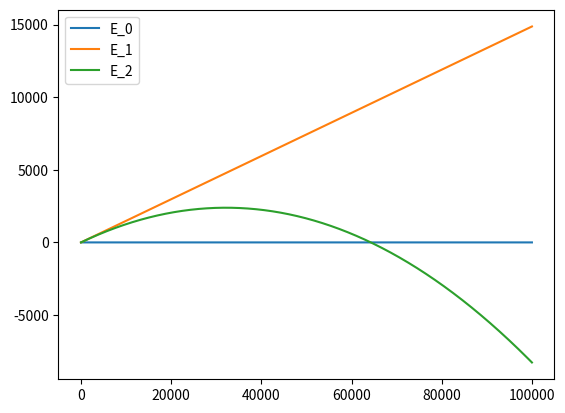

The matplotlib source for this figure:
#!/usr/bin/python3

import matplotlib.pyplot as plt
import numpy as np

mass = 1
hbar = 1

def psi_0_m_V_psi_0_n(m,n, alpha, a):
	first  = (np.cos(np.pi * (m-n)) + 1) / (m-n)**2
	second = (np.cos(np.pi * (m+n)) + 1) / (m+n)**2
	return (alpha * a**3 / (4 * np.pi**2)) * (first - second)

def E_0(n, a):
	return n**2 * np.pi**2 * hbar**2 / (2 * mass * a**2)

def psi_0(n, a, x):
	return np.sqrt(2/a) * np.sin(n*np.pi*x/a)

def V(alpha, a, x):
	return alpha * abs(x-a/2)

def psi_1(n, a, alpha, x, limit):
	#sum(m != n) psi_0_m_V_psi_0_n / (E_0_n - E_0_m)  * psi_0_m
	out = 0
	for m in range(1, limit):
		if m != n:
			out += psi_0_m_V_psi_0_n(m,n, alpha, a) * psi_0(m, a, x) / (E_0(n, a) - E_0(m, a))
	return out

def E_1(n, a, alpha):
	return alpha * a * (1/2 + ((-1)**n - 1) / (n**2 * np.pi**2)) / 2

def E_2(n, a, alpha, limit):
	out = 0
	for m in range(1, limit):
		if m != n:
			prefactor = mass * a**6 * alpha**2 / (8 * np.pi**6 * hbar**2 * (n**2 - m**2))
			first  = (np.cos(np.pi * (m-n)) + 1) / (m-n)**2
			second = (np.cos(np.pi * (m+n)) + 1) / (m+n)**2
			out += prefactor * (first - second)**2
	return out


a = 1
alpha = 1000
dx = 0.01

expansion = 40

x = np.array([i*dx for i in range(int(a / dx))])

#plt.plot(x, V(alpha, a, x))
#plt.plot(x, psi_0(1,a,x))
#plt.plot(x, psi_0(2,a,x))
#plt.plot(x, psi_0(1,a,x) + psi_1(1, a, alpha, x, expansion))
#plt.plot(x, psi_0(2,a,x) + psi_1(2, a, alpha, x, expansion))

dalpha = 0.1
alpharange = np.array([i*dalpha for i in range(int(100000/dalpha))])

plt.plot(alpharange, [E_0(1, a) for i in alpharange], label="E_0")
plt.plot(alpharange, E_0(1, a) + E_1(1, a, alpharange), label="E_1")
plt.plot(alpharange, E_0(1, a) + E_1(1, a, alpharange) + E_2(1, a, alpharange, expansion), label="E_2")

for i in range(2, 10):
	print(E_0(i, a) - E_0(i-1, a))
plt.legend()
plt.show()
